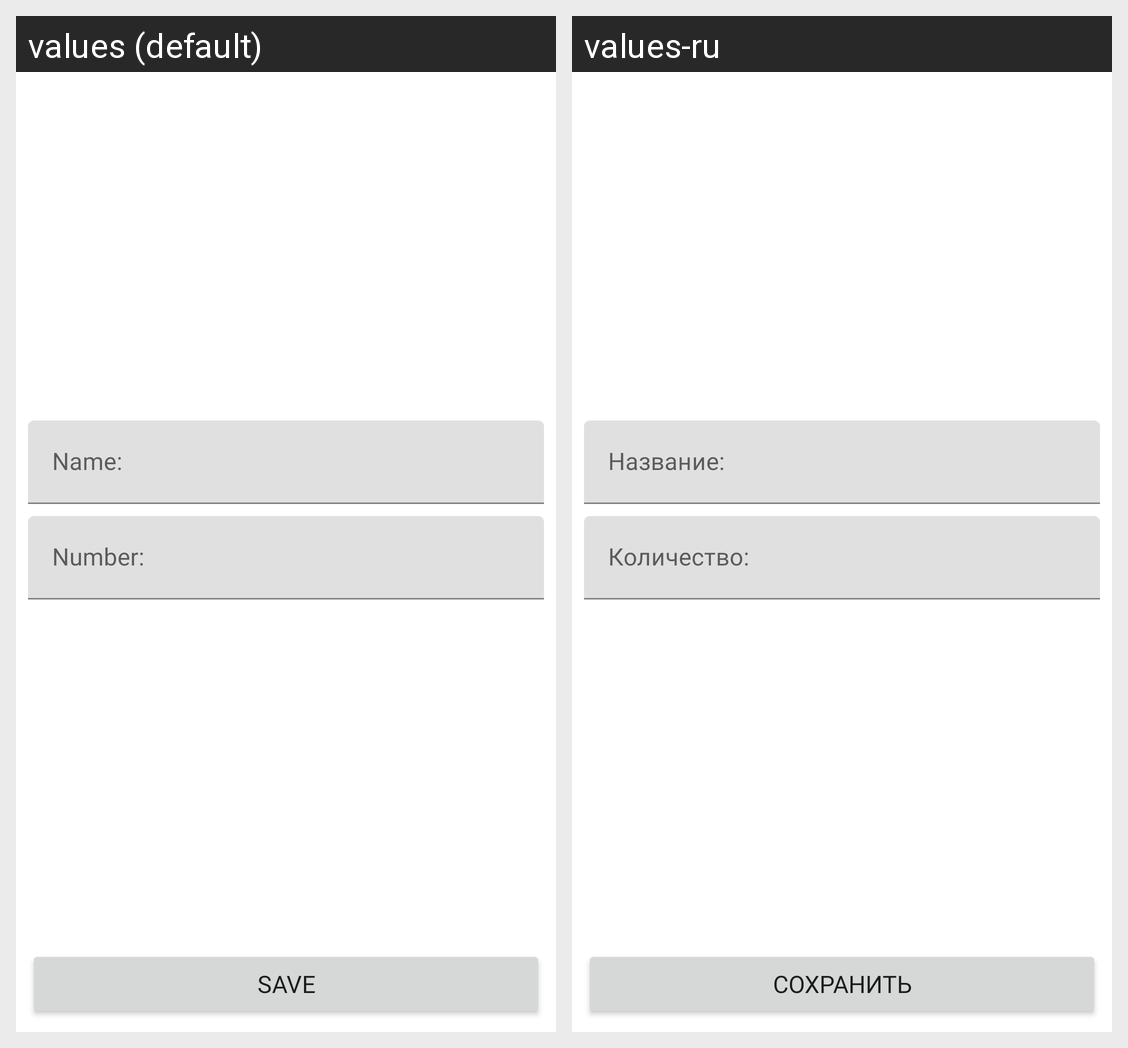

For this localized Android screen grid, give each drawn string resource with its value in every locale shown.
Android screen res/layout/fragment_shop_item.xml rendered under 2 locales, left to right: values (default), values-ru. Device: Nexus 5 (rendered at 1080×1920; each locale shown at half size, 540×960, under a caption strip naming it); theme Theme.ShoppingListDark.
Strings drawn on this screen, with the default value and each locale's value (text and hints the layout hard-codes, and strings that could not be matched under every locale, appear in the picture but are not listed):

hint_name
  values: Name:
  values-ru: Название:

hint_number
  values: Number:
  values-ru: Количество:

button_save
  values: Save
  values-ru: Сохранить
